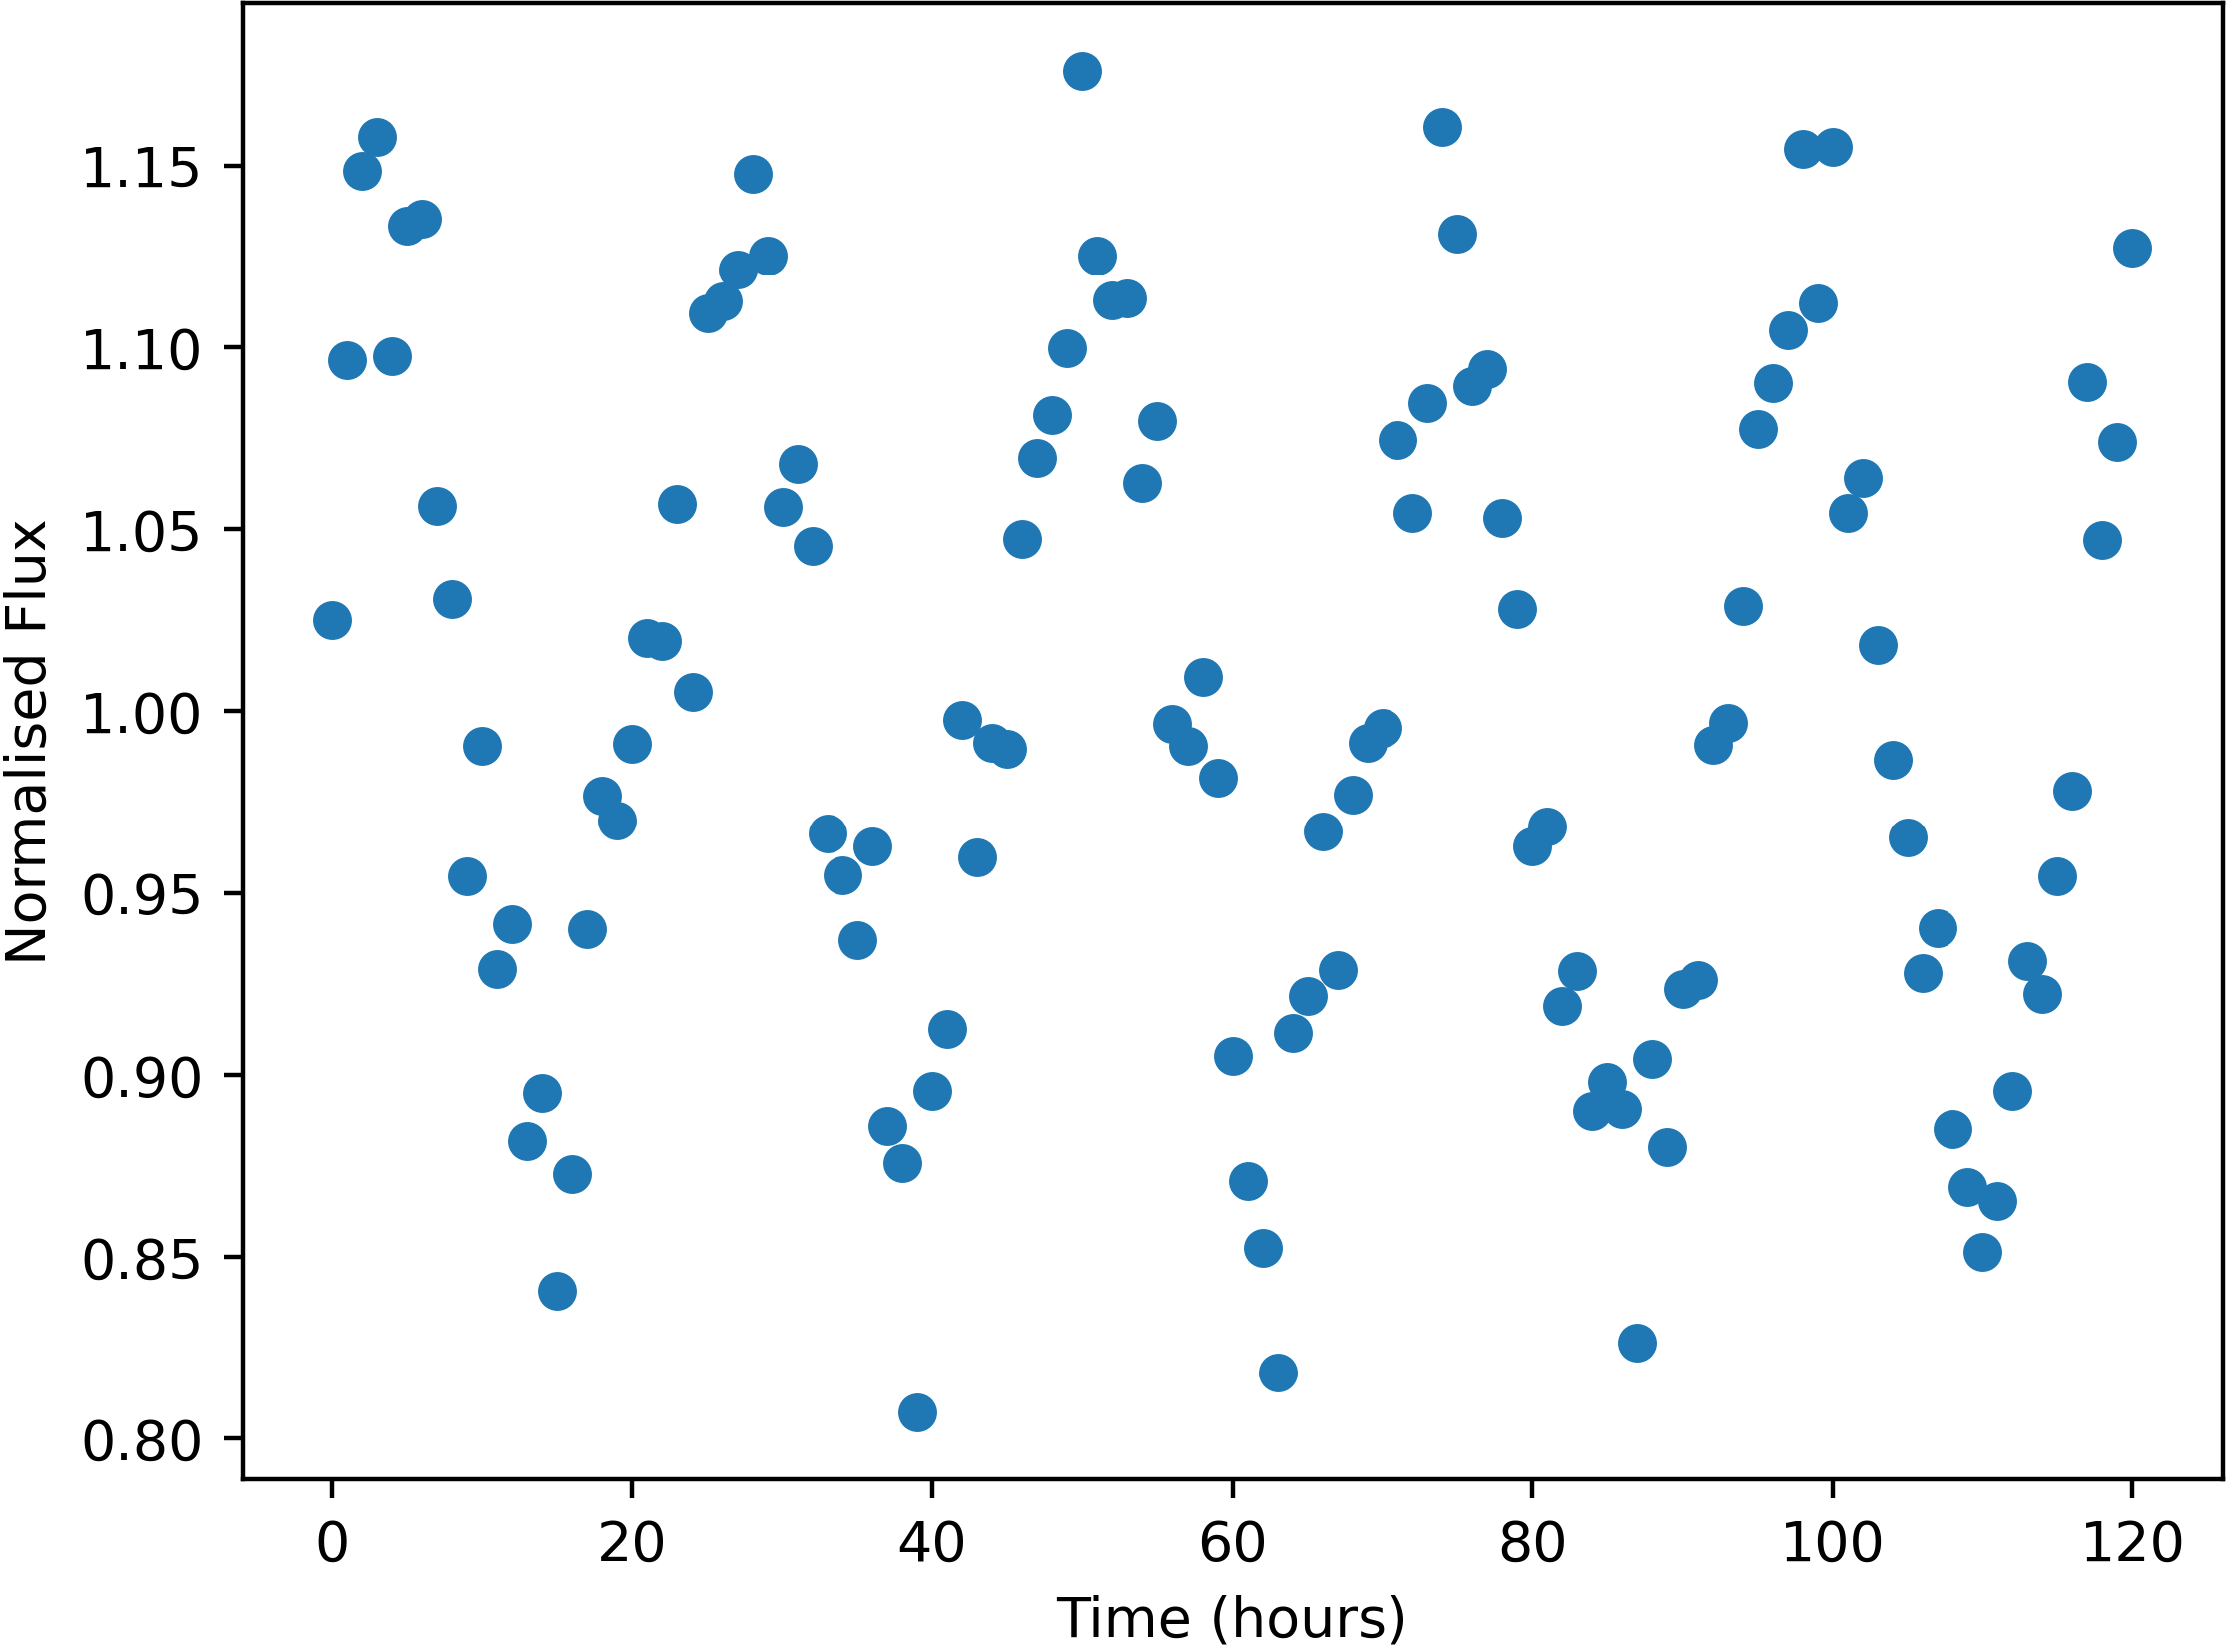

The table this chart was drawn from, first rows:
Time, NormalisedFlux
0.0, 1.025
1.0, 1.096
2.0, 1.149
3.0, 1.158
4.0, 1.097
5.0, 1.133
6.0, 1.135
7.0, 1.056
8.0, 1.031
9.0, 0.9547
10.0, 0.9904
11.0, 0.9289
12.0, 0.9414
13.0, 0.8819
14.0, 0.895
15.0, 0.8406
16.0, 0.8728
17.0, 0.9399
18.0, 0.9767
19.0, 0.9699
20.0, 0.991
21.0, 1.02
22.0, 1.019
23.0, 1.057
24.0, 1.005
25.0, 1.109
26.0, 1.113
27.0, 1.121
28.0, 1.148
29.0, 1.125
30.0, 1.056
31.0, 1.068
32.0, 1.045
33.0, 0.9664
34.0, 0.9549
35.0, 0.937
36.0, 0.9627
37.0, 0.8859
38.0, 0.8757
39.0, 0.8073
40.0, 0.8957
41.0, 0.9126
42.0, 0.9977
43.0, 0.9598
44.0, 0.9914
45.0, 0.9897
46.0, 1.047
47.0, 1.07
48.0, 1.081
49.0, 1.1
50.0, 1.176
51.0, 1.125
52.0, 1.113
53.0, 1.113
54.0, 1.063
55.0, 1.08
56.0, 0.9965
57.0, 0.9905
58.0, 1.009
59.0, 0.9817
... 61 more rows
